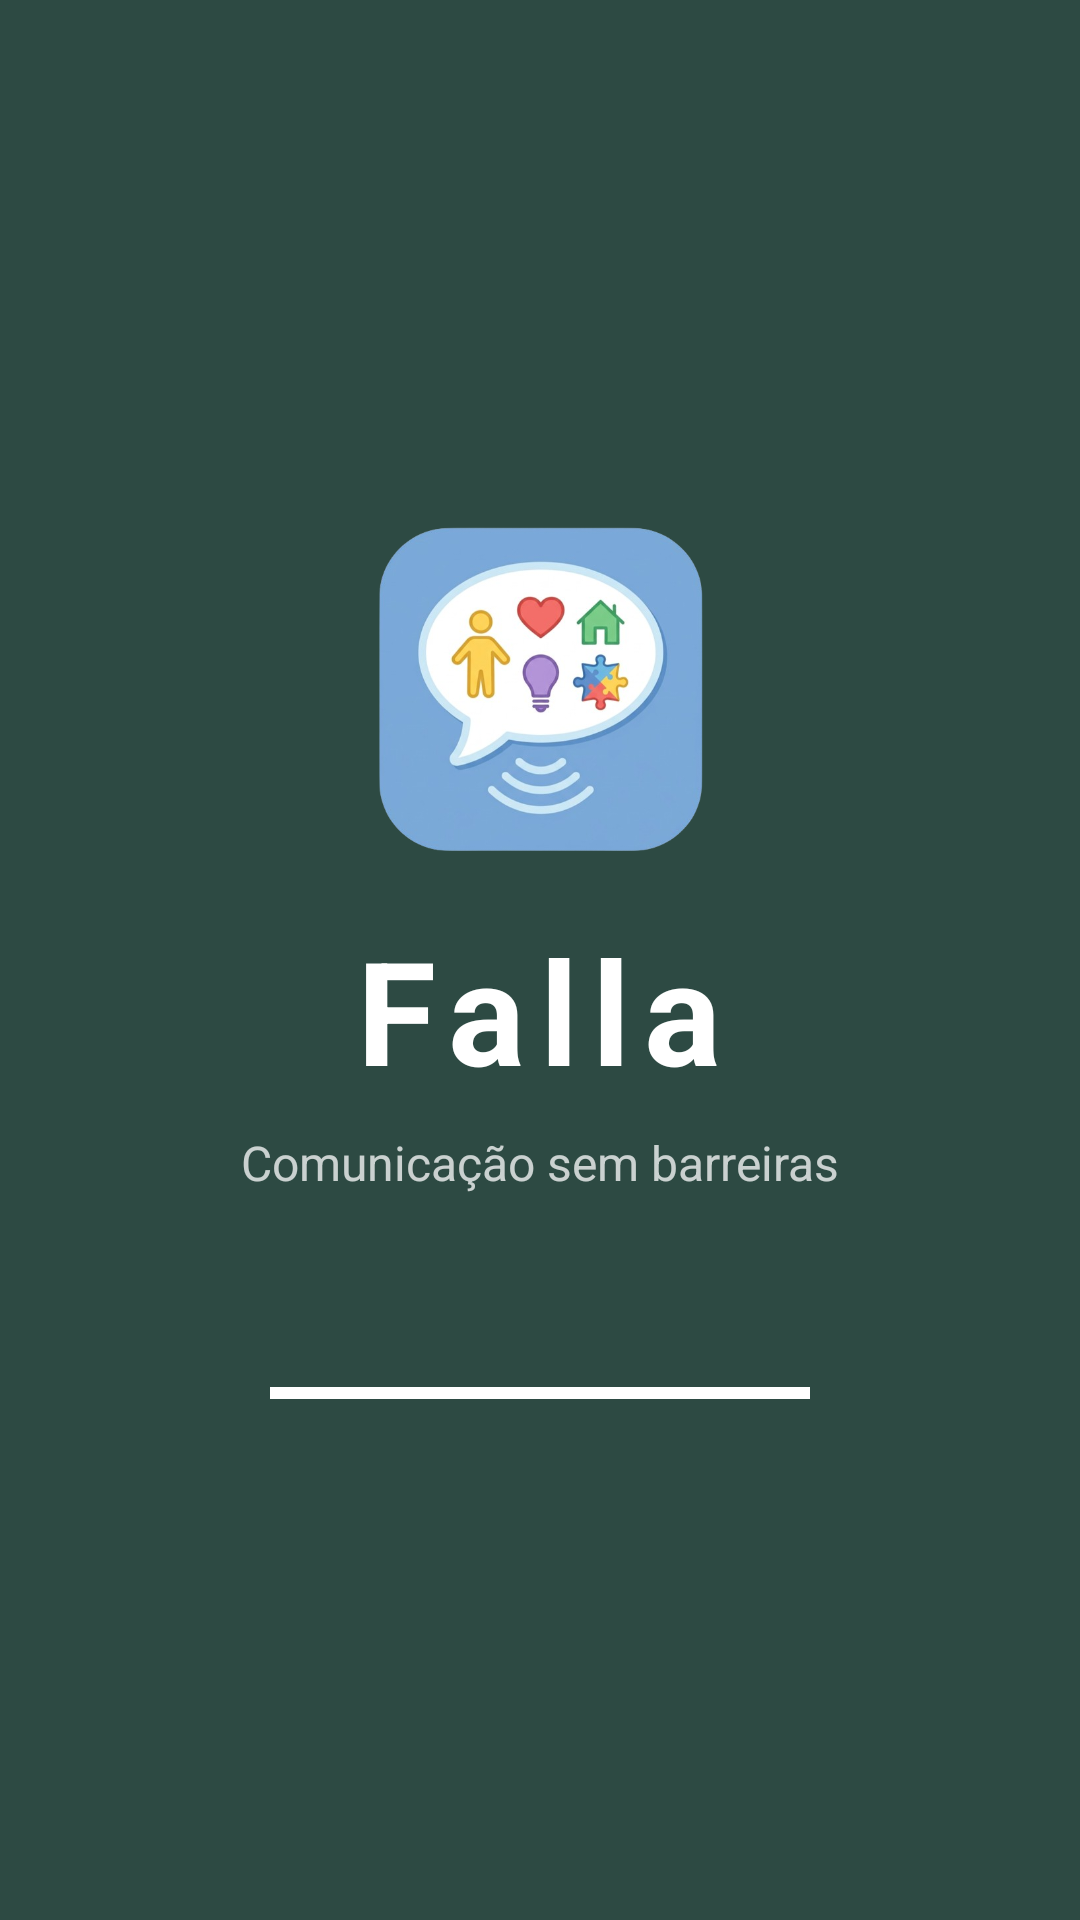

Reconstruct the res/layout file that produces this screen, plus the resources it refers to.
<!-- AndroidManifest.xml: activity theme Theme.Falla -->
<!-- res/layout/activity_splash.xml -->
<?xml version="1.0" encoding="utf-8"?>
<LinearLayout xmlns:android="http://schemas.android.com/apk/res/android"
    android:layout_width="match_parent"
    android:layout_height="match_parent"
    android:orientation="vertical"
    android:gravity="center"
    android:background="@color/verde_fosco_header">

    
    <ImageView
        android:layout_width="110dp"
        android:layout_height="112dp"
        android:layout_gravity="center"
        android:scaleType="fitCenter"
        android:src="@drawable/appicon" />

    
    <TextView
        android:id="@+id/textView2"
        android:layout_width="match_parent"
        android:layout_height="wrap_content"
        android:text="" />

    <TextView
        android:layout_width="wrap_content"
        android:layout_height="wrap_content"
        android:text="Falla"
        android:textColor="@color/texto_header"
        android:textSize="48sp"
        android:textStyle="bold"
        android:letterSpacing="0.1"
        android:layout_marginBottom="8dp"/>

    
    <TextView
        android:layout_width="wrap_content"
        android:layout_height="wrap_content"
        android:text="Comunicação sem barreiras"
        android:textColor="@color/texto_header"
        android:textSize="16sp"
        android:alpha="0.75"
        android:layout_marginBottom="64dp"/>

    
    <ProgressBar
        android:id="@+id/progress_splash"
        style="@android:style/Widget.ProgressBar.Horizontal"
        android:layout_width="180dp"
        android:layout_height="4dp"
        android:indeterminate="true"
        android:indeterminateTint="@color/texto_header"
        android:progressTint="@color/texto_header"/>

</LinearLayout>
<!-- resources referenced by this layout -->
<resources>
  <color name="texto_header">#FFFFFF</color>
  <color name="verde_fosco_header">#2D4A43</color>
  <!-- drawable appicon: png bitmap (drawable, 200295 bytes) -->
  <style name="Theme.Falla" parent="Base.Theme.Falla" />
  <style name="Base.Theme.Falla" parent="Theme.Material3.DayNight.NoActionBar">
          
          
      </style>
</resources>
